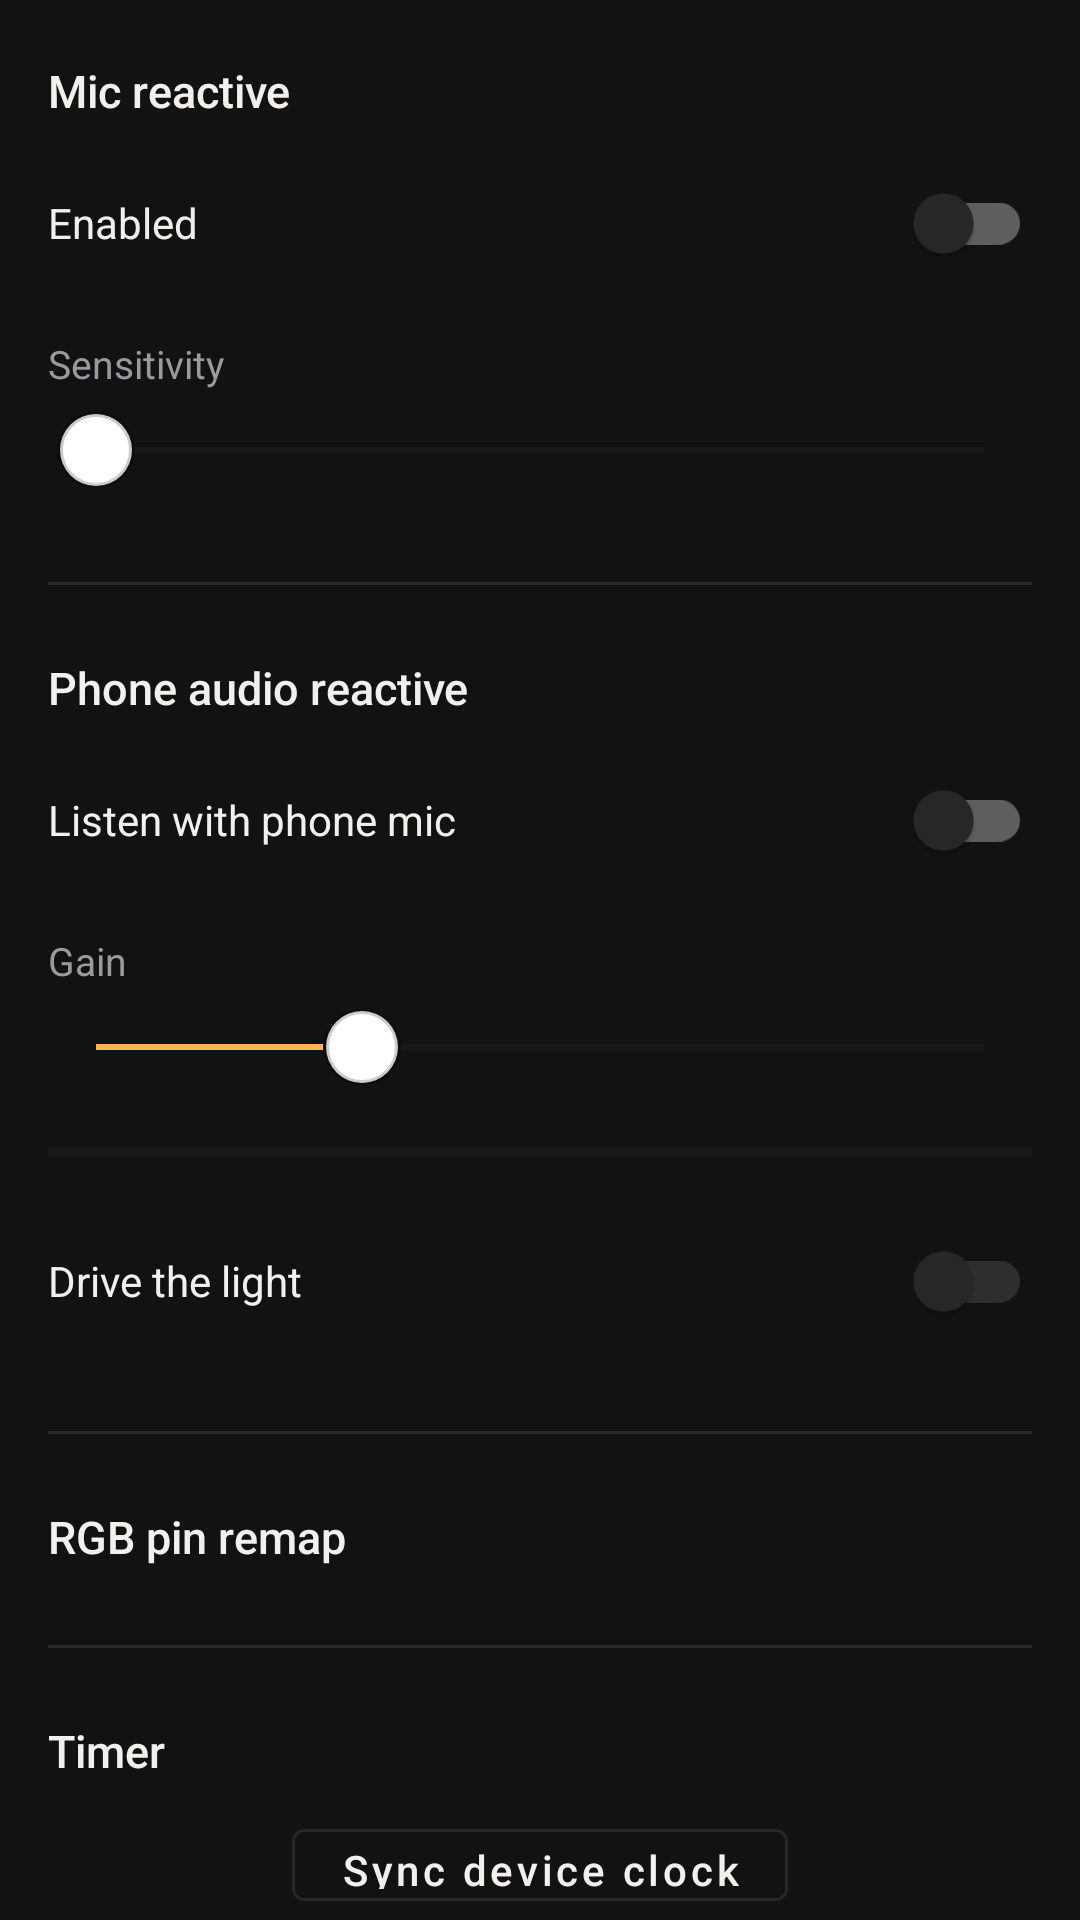

Layout XML and referenced resources for this Android screen:
<!-- AndroidManifest.xml: application theme Theme.MelkLight -->
<!-- res/layout/fragment_more.xml -->
<?xml version="1.0" encoding="utf-8"?>
<androidx.core.widget.NestedScrollView xmlns:android="http://schemas.android.com/apk/res/android"
    xmlns:app="http://schemas.android.com/apk/res-auto"
    android:layout_width="match_parent"
    android:layout_height="match_parent"
    android:background="@color/bg">

    <LinearLayout
        android:layout_width="match_parent"
        android:layout_height="wrap_content"
        android:orientation="vertical"
        android:padding="16dp">

        
        <TextView style="@style/SectionTitle" android:text="@string/section_mic" android:paddingTop="4dp" />
        <com.google.android.material.switchmaterial.SwitchMaterial
            android:id="@+id/micSwitch"
            android:layout_width="match_parent"
            android:layout_height="wrap_content"
            android:textColor="@color/text_primary"
            android:text="@string/label_mic_enabled" />

        <TextView style="@style/SliderLabel" android:text="@string/label_sensitivity" android:paddingTop="14dp" android:paddingBottom="2dp" />
        <SeekBar android:id="@+id/micSensitivitySeek" style="@style/PlainSlider" />

        <com.google.android.material.chip.ChipGroup
            android:id="@+id/micEqChipGroup"
            android:layout_width="match_parent"
            android:layout_height="wrap_content"
            android:layout_marginTop="10dp"
            app:singleSelection="true"
            app:chipSpacingHorizontal="8dp" />

        <View style="@style/Divider" />

        
        <TextView style="@style/SectionTitle" android:text="@string/section_audio_reactive" />
        <com.google.android.material.switchmaterial.SwitchMaterial
            android:id="@+id/audioListenSwitch"
            android:layout_width="match_parent"
            android:layout_height="wrap_content"
            android:textColor="@color/text_primary"
            android:text="@string/label_audio_listen" />

        <TextView style="@style/SliderLabel" android:text="@string/label_gain" android:paddingTop="14dp" android:paddingBottom="2dp" />
        <SeekBar android:id="@+id/audioGainSeek" style="@style/PlainSlider" android:progress="30" />

        <ProgressBar
            android:id="@+id/audioMeter"
            style="?android:attr/progressBarStyleHorizontal"
            android:layout_width="match_parent"
            android:layout_height="10dp"
            android:layout_marginTop="12dp"
            android:progressTint="@color/accent"
            android:progressBackgroundTint="@color/surface_alt"
            android:max="100"
            android:progress="0"
            android:indeterminate="false" />

        <com.google.android.material.switchmaterial.SwitchMaterial
            android:id="@+id/audioDriveSwitch"
            android:layout_width="match_parent"
            android:layout_height="wrap_content"
            android:layout_marginTop="14dp"
            android:enabled="false"
            android:textColor="@color/text_primary"
            android:text="@string/label_audio_drive" />

        <com.google.android.material.chip.ChipGroup
            android:id="@+id/audioPatternChipGroup"
            android:layout_width="match_parent"
            android:layout_height="wrap_content"
            android:layout_marginTop="10dp"
            app:singleSelection="true"
            app:chipSpacingHorizontal="8dp" />

        <View style="@style/Divider" />

        
        <TextView style="@style/SectionTitle" android:text="@string/section_pin_remap" />
        <com.google.android.material.chip.ChipGroup
            android:id="@+id/pinChipGroup"
            android:layout_width="match_parent"
            android:layout_height="wrap_content"
            app:singleSelection="true"
            app:chipSpacingHorizontal="8dp" />

        <View style="@style/Divider" />

        
        <TextView style="@style/SectionTitle" android:text="@string/section_timer" />
        <com.google.android.material.button.MaterialButton
            android:id="@+id/syncTimeButton"
            style="@style/ModeToggleButton"
            android:layout_width="wrap_content"
            android:layout_gravity="center_horizontal"
            android:text="@string/action_sync_time"
            android:layout_marginBottom="12dp" />

        <TimePicker
            android:id="@+id/scheduleTimePicker"
            android:layout_width="wrap_content"
            android:layout_height="wrap_content"
            android:layout_gravity="center_horizontal"
            android:timePickerMode="spinner" />

        <com.google.android.material.chip.ChipGroup
            android:id="@+id/weekdayChipGroup"
            android:layout_width="wrap_content"
            android:layout_height="wrap_content"
            android:layout_gravity="center_horizontal"
            android:layout_marginTop="8dp"
            app:singleSelection="false"
            app:chipSpacingHorizontal="6dp" />

        <com.google.android.material.button.MaterialButton
            android:id="@+id/setScheduleButton"
            style="@style/ModeToggleButton"
            android:layout_width="wrap_content"
            android:layout_gravity="center_horizontal"
            android:text="@string/action_set_schedule"
            android:layout_marginTop="14dp"
            android:layout_marginBottom="32dp" />

    </LinearLayout>
</androidx.core.widget.NestedScrollView>
<!-- resources referenced by this layout -->
<resources>
  <color name="accent">#FFB454</color>
  <color name="bg">#121212</color>
  <color name="surface_alt">#262628</color>
  <color name="text_primary">#F2F0ED</color>
  <string name="action_set_schedule">Set schedule</string>
  <string name="action_sync_time">Sync device clock</string>
  <string name="label_audio_drive">Drive the light</string>
  <string name="label_audio_listen">Listen with phone mic</string>
  <string name="label_gain">Gain</string>
  <string name="label_mic_enabled">Enabled</string>
  <string name="label_sensitivity">Sensitivity</string>
  <string name="section_audio_reactive">Phone audio reactive</string>
  <string name="section_mic">Mic reactive</string>
  <string name="section_pin_remap">RGB pin remap</string>
  <string name="section_timer">Timer</string>
  <style name="Divider">
          <item name="android:layout_width">match_parent</item>
          <item name="android:layout_height">1dp</item>
          <item name="android:background">@color/divider</item>
          <item name="android:layout_marginTop">16dp</item>
          <item name="android:layout_marginBottom">4dp</item>
      </style>
  <style name="ModeToggleButton" parent="Widget.MaterialComponents.Button.OutlinedButton">
          <item name="android:textAllCaps">false</item>
          <item name="android:layout_height">36dp</item>
          <item name="strokeColor">@color/surface_alt</item>
          <item name="android:textColor">@color/text_primary</item>
          <item name="rippleColor">@color/accent</item>
      </style>
  <style name="PlainSlider">
          <item name="android:layout_width">match_parent</item>
          <item name="android:layout_height">36dp</item>
          
          <item name="android:max">100</item>
          <item name="android:thumb">@drawable/thumb_slider</item>
          <item name="android:progressTint">@color/accent</item>
          <item name="android:progressBackgroundTint">@color/surface_alt</item>
      </style>
  <style name="SectionTitle">
          <item name="android:layout_width">match_parent</item>
          <item name="android:layout_height">wrap_content</item>
          <item name="android:textStyle">normal</item>
          <item name="android:fontFamily">sans-serif-medium</item>
          <item name="android:textSize">15sp</item>
          <item name="android:textColor">@color/text_primary</item>
          <item name="android:paddingTop">20dp</item>
          <item name="android:paddingBottom">10dp</item>
      </style>
  <style name="SliderLabel">
          <item name="android:layout_width">wrap_content</item>
          <item name="android:layout_height">wrap_content</item>
          <item name="android:textSize">13sp</item>
          <item name="android:textColor">@color/text_secondary</item>
      </style>
  <style name="Theme.MelkLight" parent="Theme.MaterialComponents.NoActionBar">
          <item name="android:windowBackground">@color/bg</item>
          <item name="colorPrimary">@color/accent</item>
          <item name="colorAccent">@color/accent</item>
          <item name="colorOnPrimary">@color/bg</item>
          <item name="android:textColorPrimary">@color/text_primary</item>
          <item name="android:textColorSecondary">@color/text_secondary</item>
          <item name="colorControlNormal">@color/text_secondary</item>
          <item name="colorControlActivated">@color/accent</item>
          <item name="android:statusBarColor">@color/bg</item>
          <item name="android:navigationBarColor">@color/bg</item>
          <item name="android:windowLightStatusBar">false</item>
      </style>
  <color name="divider">#2A2A2C</color>
  <!-- drawable thumb_slider (drawable) -->
  <?xml version="1.0" encoding="utf-8"?>
  <shape xmlns:android="http://schemas.android.com/apk/res/android" android:shape="oval">
      <size android:width="26dp" android:height="26dp" />
      <solid android:color="#FFFFFF" />
      <stroke android:width="2dp" android:color="#33000000" />
  </shape>
  <color name="text_secondary">#9A9A9E</color>
</resources>
